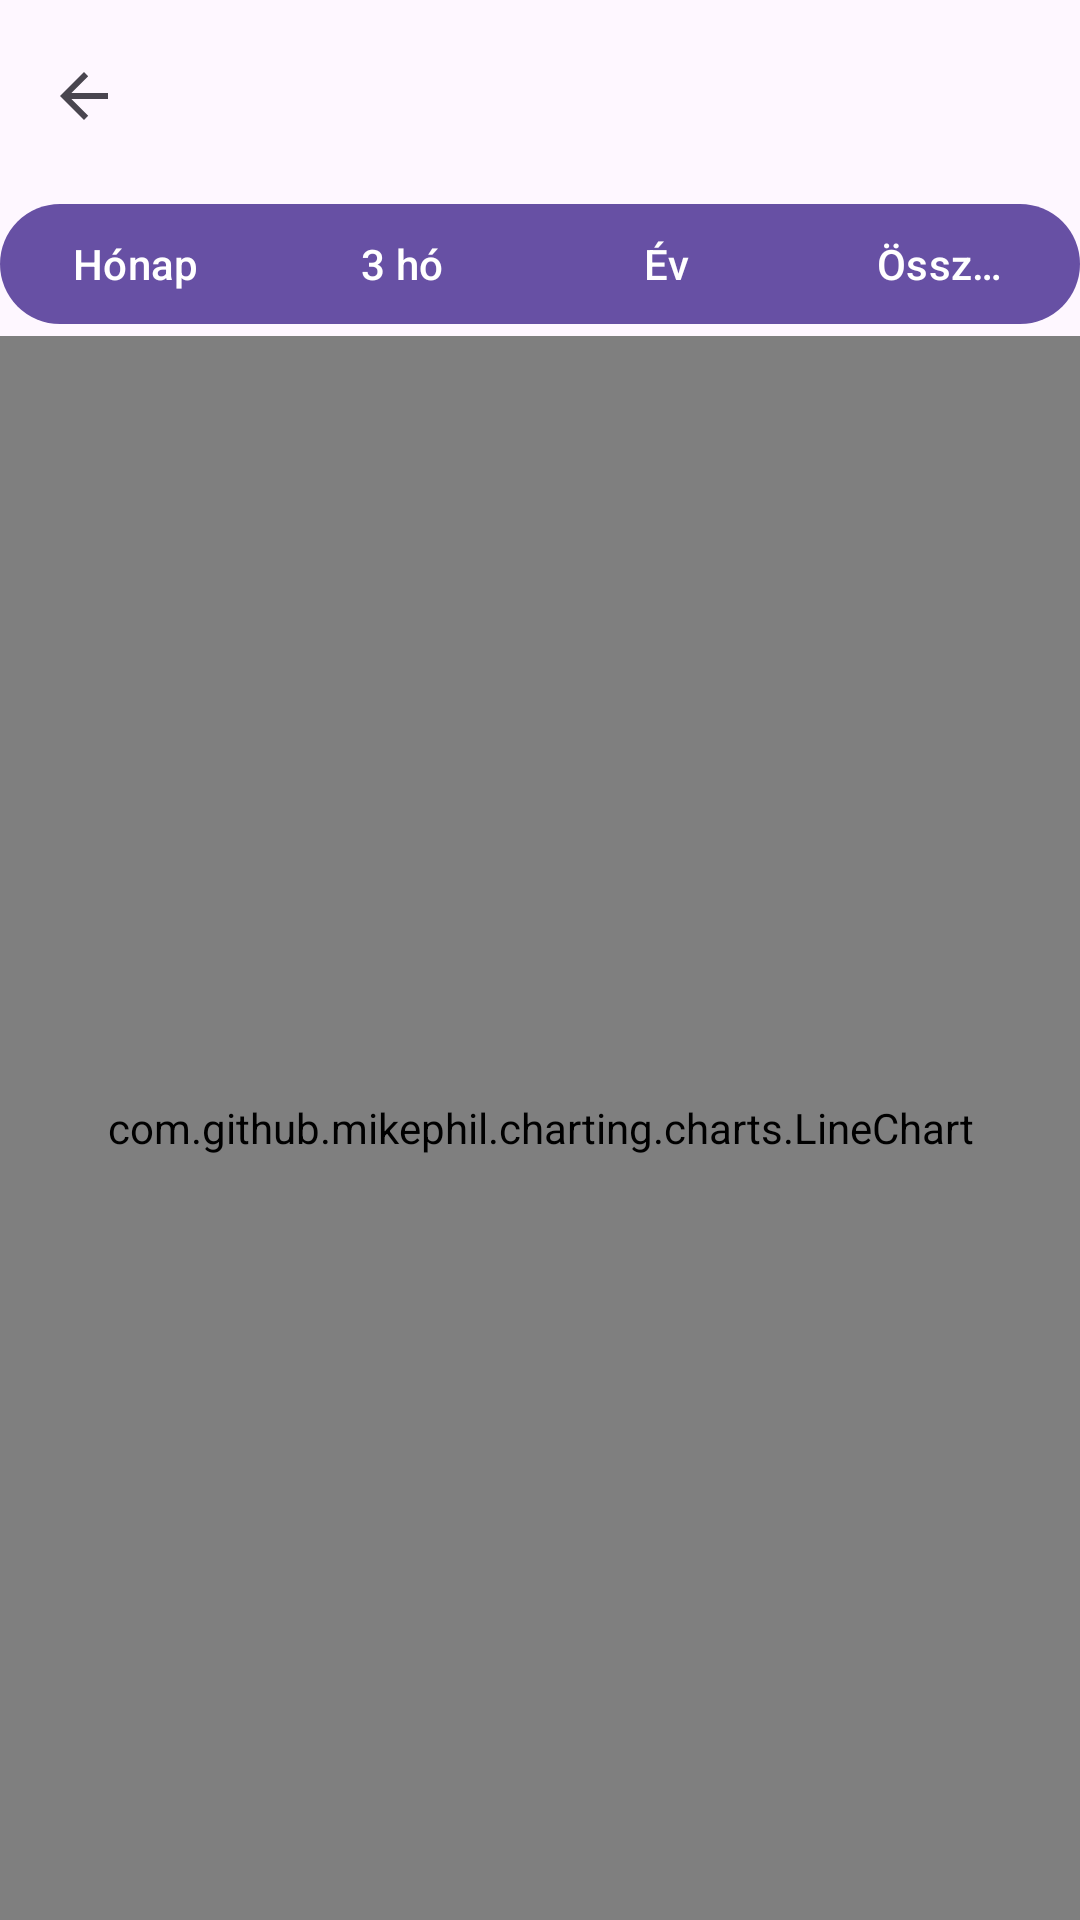

Android layout source for this screen:
<!-- AndroidManifest.xml: application theme Theme.BodyMassMonitor -->
<!-- res/layout/activity_chart.xml -->
<?xml version="1.0" encoding="utf-8"?>
<androidx.coordinatorlayout.widget.CoordinatorLayout xmlns:android="http://schemas.android.com/apk/res/android"
    xmlns:app="http://schemas.android.com/apk/res-auto"
    android:layout_width="match_parent"
    android:layout_height="match_parent">

    <com.google.android.material.appbar.MaterialToolbar
        android:id="@+id/chartToolbar"
        style="@style/Widget.Material3.Toolbar"
        app:navigationIcon="@drawable/abc_ic_ab_back_material"
        android:layout_width="match_parent"
        android:layout_height="wrap_content"
        android:title="Statisztika"/>

    <LinearLayout
        android:orientation="vertical"
        android:layout_width="match_parent"
        android:layout_height="match_parent"
        android:layout_marginTop="?attr/actionBarSize">

        <com.google.android.material.button.MaterialButtonToggleGroup
            android:id="@+id/groupFilters"
            android:layout_width="match_parent"
            android:layout_height="wrap_content"
            android:checkedButton="@+id/btn_all">

            <com.google.android.material.button.MaterialButton
                android:id="@+id/btn_month"
                android:layout_width="wrap_content"
                android:layout_height="wrap_content"
                android:text="Hónap"/>

            <com.google.android.material.button.MaterialButton
                android:id="@+id/btn_quarter"
                android:layout_width="wrap_content"
                android:layout_height="wrap_content"
                android:text="3 hó"/>

            <com.google.android.material.button.MaterialButton
                android:id="@+id/btn_year"
                android:layout_width="wrap_content"
                android:layout_height="wrap_content"
                android:text="Év"/>

            <com.google.android.material.button.MaterialButton
                android:id="@+id/btn_all"
                android:layout_width="wrap_content"
                android:layout_height="wrap_content"
                android:text="Összes"/>
        </com.google.android.material.button.MaterialButtonToggleGroup>

        <com.github.mikephil.charting.charts.LineChart
            android:id="@+id/areaChart"
            android:layout_width="match_parent"
            android:layout_height="0dp"
            android:layout_weight="1"/>
    </LinearLayout>
</androidx.coordinatorlayout.widget.CoordinatorLayout>
<!-- resources referenced by this layout -->
<resources>
  <style name="Theme.BodyMassMonitor" parent="Base.Theme.BodyMassMonitor" />
  <style name="Base.Theme.BodyMassMonitor" parent="Theme.Material3.DayNight.NoActionBar">
          
          
      </style>
</resources>
